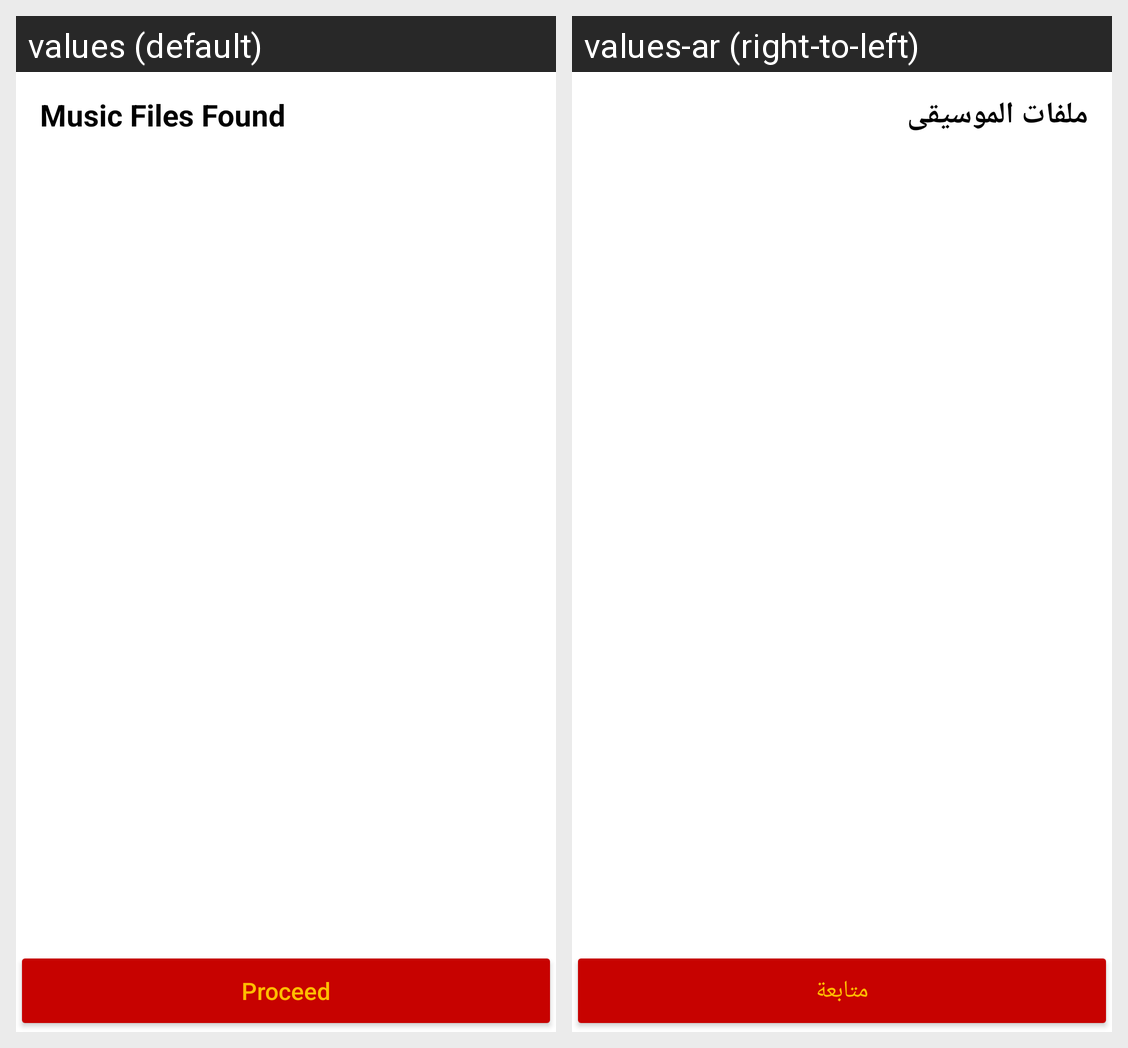

Strings drawn on this Android screen and how each of the app's shown locales translates them:
Android screen res/layout/activity_load_local_music.xml rendered under 2 locales, left to right: values (default), values-ar (right-to-left). Device: Nexus 5 (rendered at 1080×1920; each locale shown at half size, 540×960, under a caption strip naming it); theme Theme.PersonalInterestsManagerPrimary.
Strings drawn on this screen, with the default value and each locale's value (text and hints the layout hard-codes, and strings that could not be matched under every locale, appear in the picture but are not listed):

music_found
  values: Music Files Found
  values-ar: ملفات الموسيقى

proceed
  values: Proceed
  values-ar: متابعة
